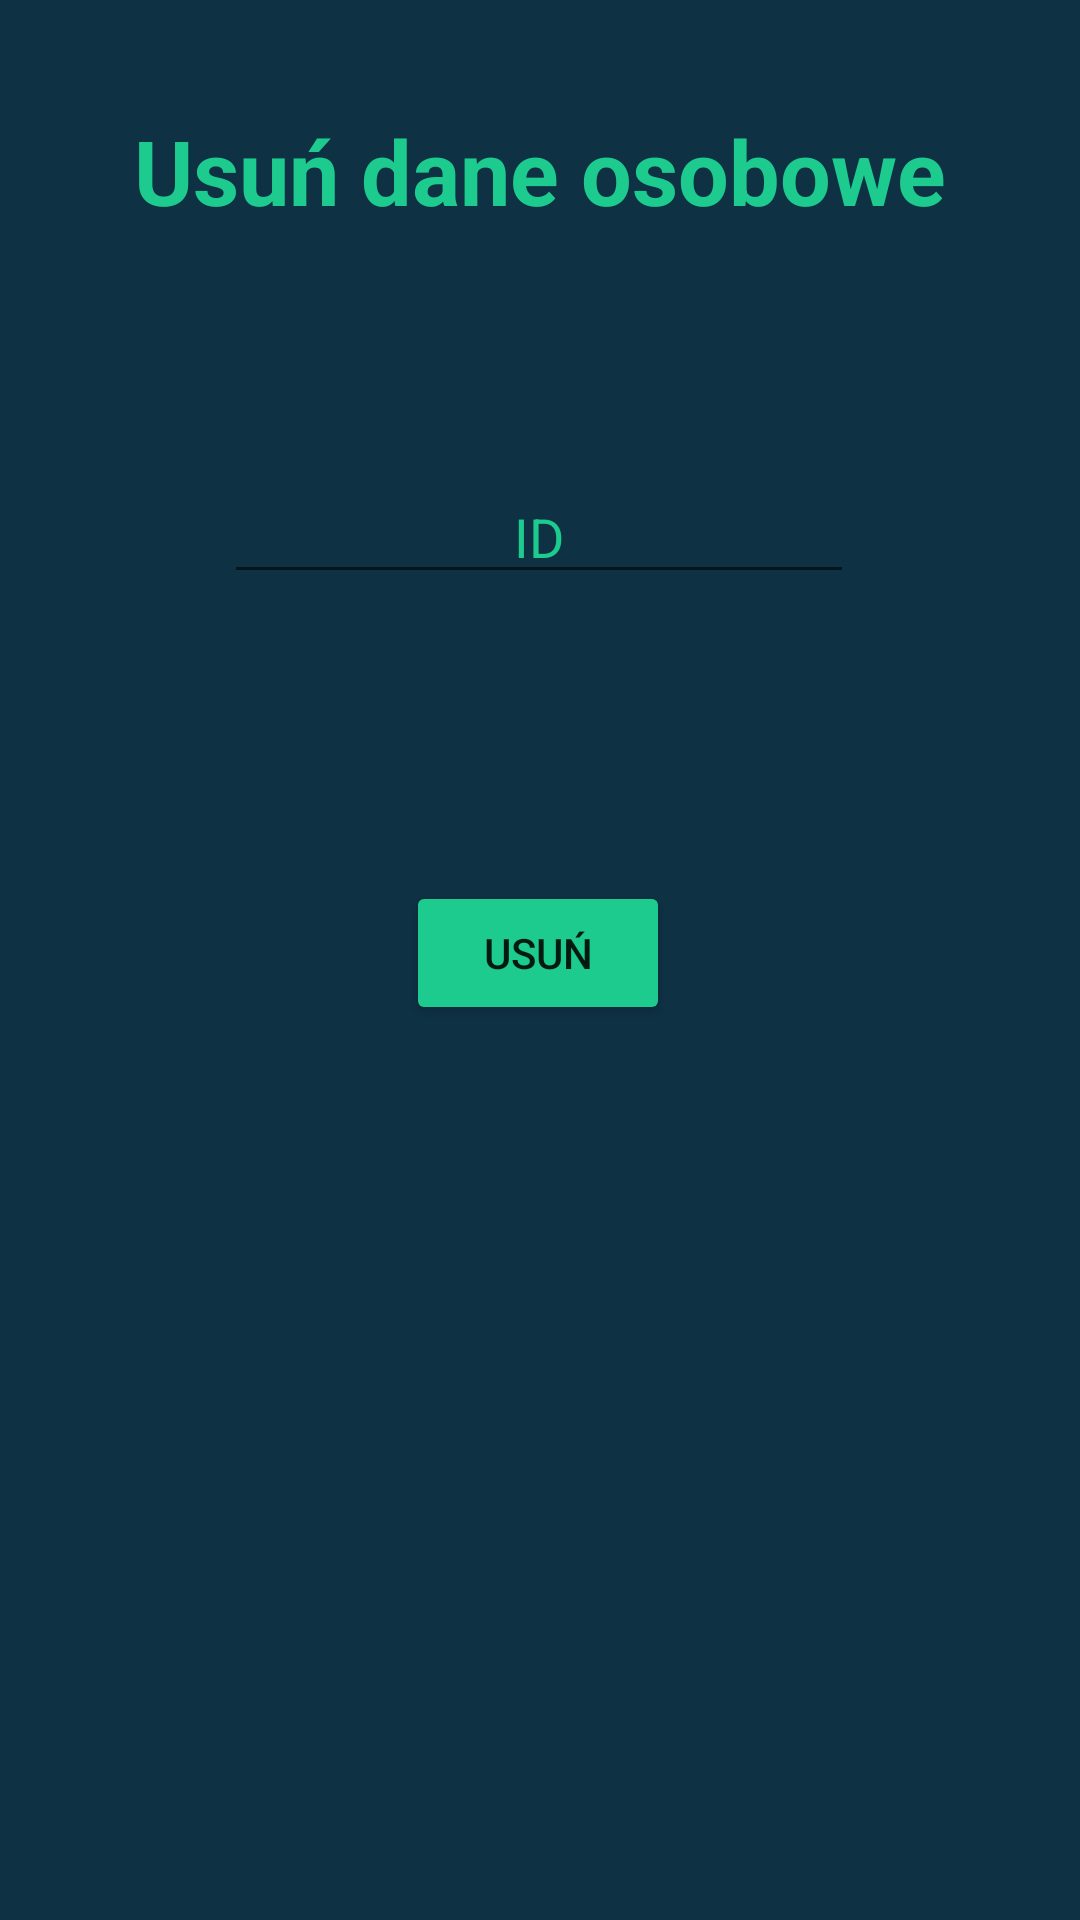

This screen was rendered from an Android layout file. Write that file and the resources it references.
<!-- AndroidManifest.xml: application theme Theme.Pesel_Projekt -->
<!-- res/layout/activity_delete_person_.xml -->
<?xml version="1.0" encoding="utf-8"?>
<androidx.constraintlayout.widget.ConstraintLayout xmlns:android="http://schemas.android.com/apk/res/android"
    xmlns:app="http://schemas.android.com/apk/res-auto"
    xmlns:tools="http://schemas.android.com/tools"
    android:layout_width="match_parent"
    android:layout_height="match_parent"
    android:background="@color/granat"
    tools:context=".DeletePerson_Activity">

    <TextView
        android:id="@+id/textView_text8"
        android:layout_width="wrap_content"
        android:layout_height="wrap_content"
        android:focusableInTouchMode="false"
        android:text="@string/delete_personal_data"
        android:textAlignment="center"
        android:textColor="@color/mint"
        android:textSize="30sp"
        android:textStyle="bold"
        app:layout_constraintBottom_toBottomOf="parent"
        app:layout_constraintLeft_toLeftOf="parent"
        app:layout_constraintRight_toRightOf="parent"
        app:layout_constraintTop_toTopOf="parent"
        app:layout_constraintVertical_bias="0.061" />

    <EditText
        android:id="@+id/eT_deleteId"
        android:layout_width="wrap_content"
        android:layout_height="wrap_content"
        android:autofillHints=""
        android:ems="10"
        android:hint="@string/id"
        android:inputType="number"
        android:textAlignment="center"
        android:textColor="@color/white"
        android:textColorHint="@color/mint"
        app:layout_constraintBottom_toBottomOf="parent"
        app:layout_constraintEnd_toEndOf="parent"
        app:layout_constraintHorizontal_bias="0.497"
        app:layout_constraintStart_toStartOf="parent"
        app:layout_constraintTop_toBottomOf="@+id/textView_text8"
        app:layout_constraintVertical_bias="0.153" />

    <Button
        android:id="@+id/btn_Delete"
        android:layout_width="wrap_content"
        android:layout_height="wrap_content"
        android:backgroundTint="#1DCB8F"
        android:onClick="OnClick_btn_Delete"
        android:text="@string/delete"
        app:layout_constraintBottom_toBottomOf="parent"
        app:layout_constraintEnd_toEndOf="parent"
        app:layout_constraintHorizontal_bias="0.498"
        app:layout_constraintStart_toStartOf="parent"
        app:layout_constraintTop_toBottomOf="@+id/eT_deleteId"
        app:layout_constraintVertical_bias="0.243" />

</androidx.constraintlayout.widget.ConstraintLayout>
<!-- resources referenced by this layout -->
<resources>
  <color name="granat">#0e3144</color>
  <color name="mint">#1dcb8f</color>
  <color name="white">#FFFFFFFF</color>
  <string name="delete">Usuń</string>
  <string name="delete_personal_data">Usuń dane osobowe</string>
  <string name="id">ID</string>
  <style name="Theme.Pesel_Projekt" parent="Theme.MaterialComponents.DayNight">
          
          <item name="colorPrimary">@color/mint</item>
          <item name="colorPrimaryVariant">@color/teal_700</item>
          <item name="colorOnPrimary">@color/white</item>
          
          <item name="colorSecondary">@color/mint</item>
          <item name="colorSecondaryVariant">@color/teal_700</item>
          <item name="colorOnSecondary">@color/black</item>
          
          <item name="android:statusBarColor" tools:targetApi="l">?attr/colorPrimaryVariant</item>
          
      </style>
  <color name="teal_700">#FF018786</color>
  <color name="black">#FF000000</color>
</resources>
